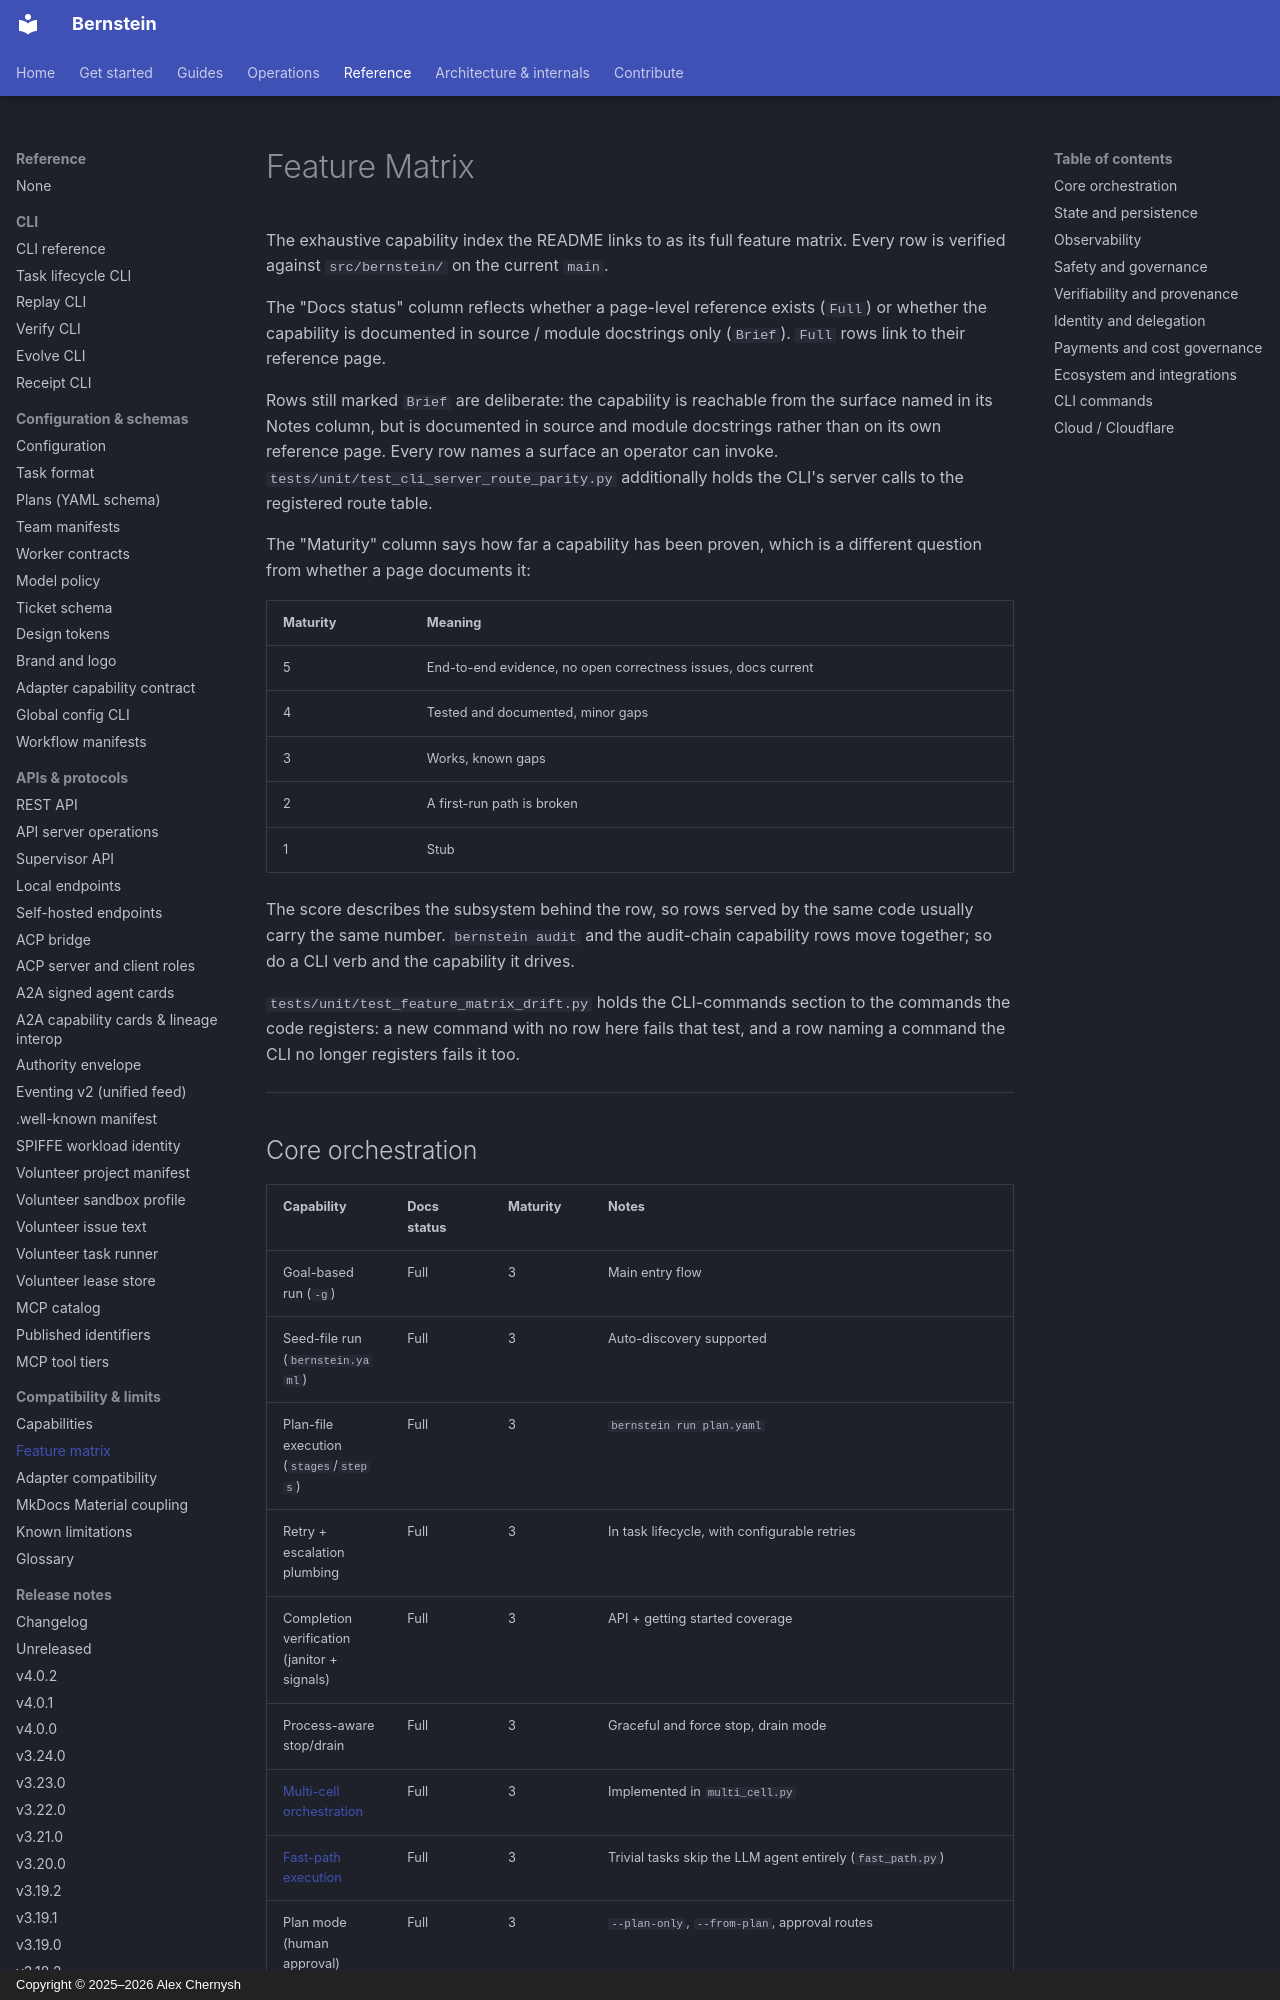

repository: sipyourdrink-ltd/bernstein · page: reference/FEATURE_MATRIX/index.html · generator: mkdocs · copyright: Copyright © 2025–2026 Alex Chernysh

# Feature Matrix

The exhaustive capability index the README links to as its full feature
matrix. Every row is verified against `src/bernstein/` on the current `main`.

The "Docs status" column reflects whether a page-level reference exists
(`Full`) or whether the capability is documented in source / module
docstrings only (`Brief`). `Full` rows link to their reference page.

Rows still marked `Brief` are deliberate: the capability is reachable from
the surface named in its Notes column, but is documented in source and
module docstrings rather than on its own reference page. Every row names a
surface an operator can invoke. `tests/unit/test_cli_server_route_parity.py`
additionally holds the CLI's server calls to the registered route table.

The "Maturity" column says how far a capability has been proven, which is a
different question from whether a page documents it:

| Maturity | Meaning |
|---|---|
| 5 | End-to-end evidence, no open correctness issues, docs current |
| 4 | Tested and documented, minor gaps |
| 3 | Works, known gaps |
| 2 | A first-run path is broken |
| 1 | Stub |

The score describes the subsystem behind the row, so rows served by the same
code usually carry the same number. `bernstein audit` and the audit-chain
capability rows move together; so do a CLI verb and the capability it drives.

`tests/unit/test_feature_matrix_drift.py` holds the CLI-commands section to
the commands the code registers: a new command with no row here fails that
test, and a row naming a command the CLI no longer registers fails it too.

---
